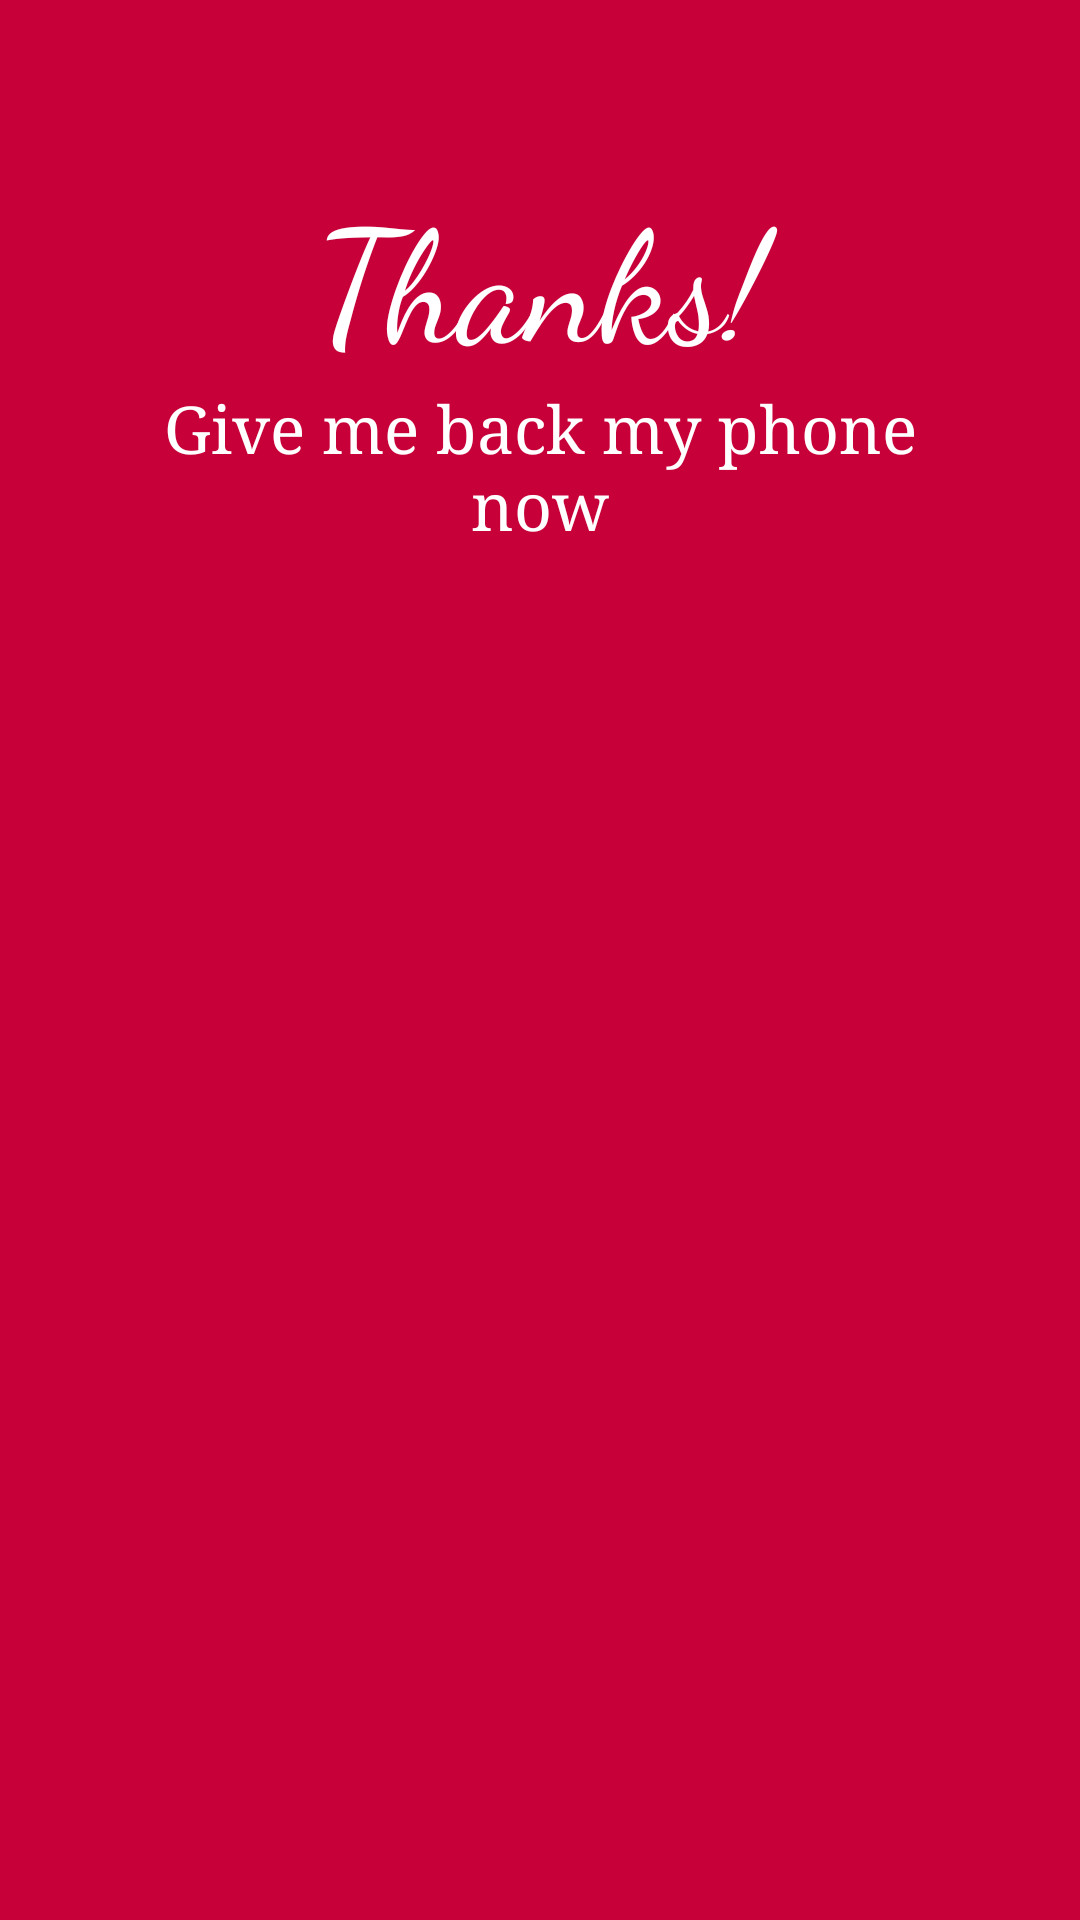

Produce the Android XML layout that renders to this screen, including the resource entries it uses.
<!-- AndroidManifest.xml: application theme Material.Red -->
<!-- res/layout/activity_thanks.xml -->
<?xml version="1.0" encoding="utf-8"?>
<android.support.constraint.ConstraintLayout xmlns:android="http://schemas.android.com/apk/res/android"
    xmlns:tools="http://schemas.android.com/tools"
    android:layout_width="match_parent"
    android:layout_height="match_parent"
    android:paddingTop="@dimen/activity_padding_top"
    android:paddingLeft="@dimen/activity_padding_horizontal"
    android:paddingRight="@dimen/activity_padding_horizontal"
    tools:context="com.example.app.ay.views.ThanksActivity">

    <include layout="@layout/header_thanks"/>

</android.support.constraint.ConstraintLayout>
<!-- res/layout/header_thanks.xml (included above) -->
<?xml version="1.0" encoding="utf-8"?>
<LinearLayout xmlns:android="http://schemas.android.com/apk/res/android"
    android:orientation="vertical"
    android:layout_width="match_parent"
    android:layout_height="match_parent">

    <TextView
        android:id="@+id/thanks"
        android:layout_width="match_parent"
        android:layout_height="wrap_content"
        style="@style/Title"
        android:text="@string/thanks"/>

    <TextView
        android:layout_width="match_parent"
        android:layout_height="wrap_content"
        style="@style/Subtitle"
        android:text="@string/thanks_subtitle"/>
</LinearLayout>
<!-- resources referenced by this layout -->
<resources>
  <dimen name="activity_padding_horizontal">24dp</dimen>
  <dimen name="activity_padding_top">56dp</dimen>
  <string name="thanks">Thanks!</string>
  <string name="thanks_subtitle">Give me back my phone now</string>
  <style name="Subtitle">
          <item name="android:textSize">@dimen/subtitle_size</item>
          <item name="android:textAlignment">center</item>
          <item name="android:fontFamily">serif</item>
          <item name="android:textColor">?attr/colorAccent</item>
          <item name="android:layout_marginLeft">@dimen/subtitle_margin_horizontal</item>
          <item name="android:layout_marginRight">@dimen/subtitle_margin_horizontal</item>
      </style>
  <style name="Title">
          <item name="android:textSize">@dimen/title_size</item>
          <item name="android:textAlignment">center</item>
          <item name="android:textColor">?attr/colorAccent</item>
          <item name="android:fontFamily">cursive</item>
      </style>
  <style name="Material.Red" parent="Theme.AppCompat.NoActionBar">
          <item name="colorPrimary">@color/lipstick</item>
          <item name="colorAccent">?android:attr/colorForeground</item>
          <item name="android:colorBackground">@color/lipstick</item>
          <item name="colorPrimaryDark">@color/wine</item>
          <item name="android:textColorPrimaryInverse">@color/primary_text_material_light </item>
      </style>
  <dimen name="subtitle_size">22sp</dimen>
  <dimen name="subtitle_margin_horizontal">16dp</dimen>
  <dimen name="title_size">52sp</dimen>
  <color name="lipstick">#c70039</color>
  <color name="wine">#900c3f</color>
</resources>
